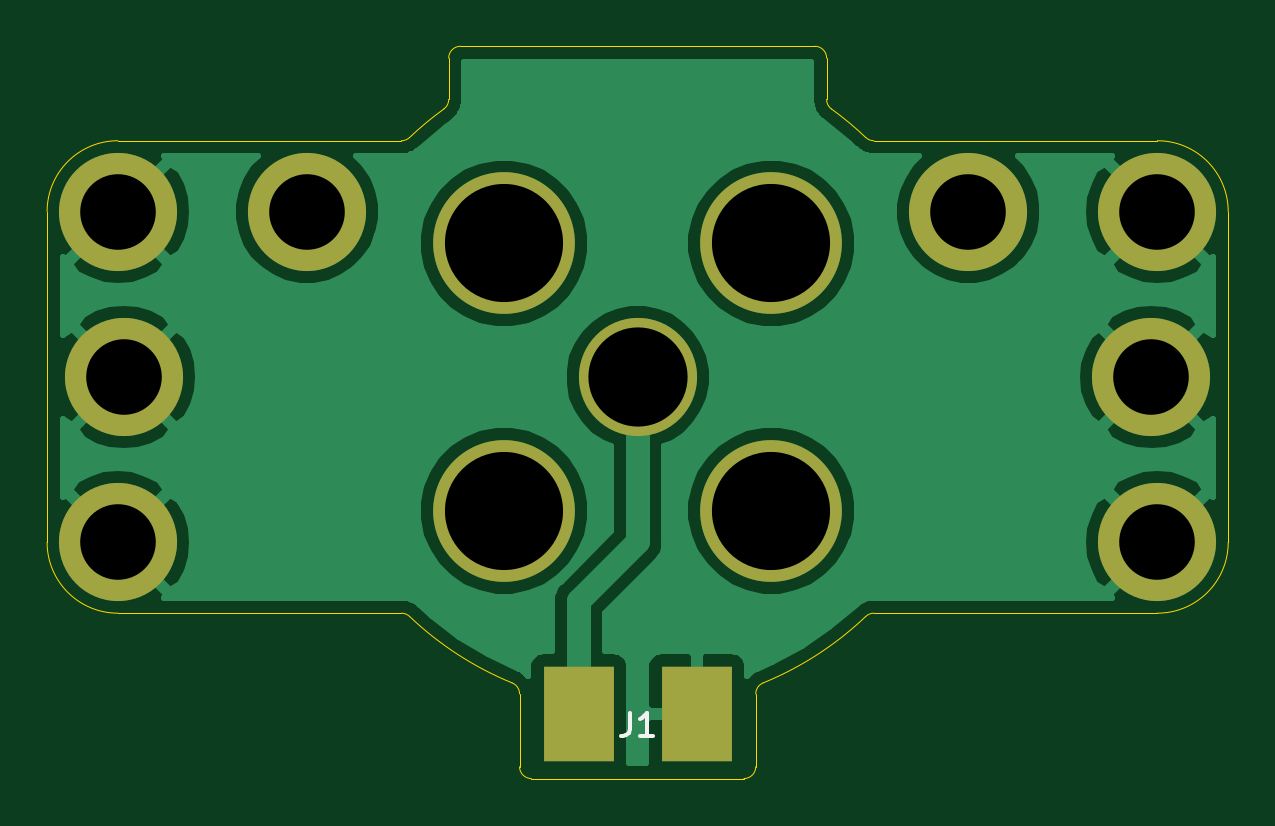
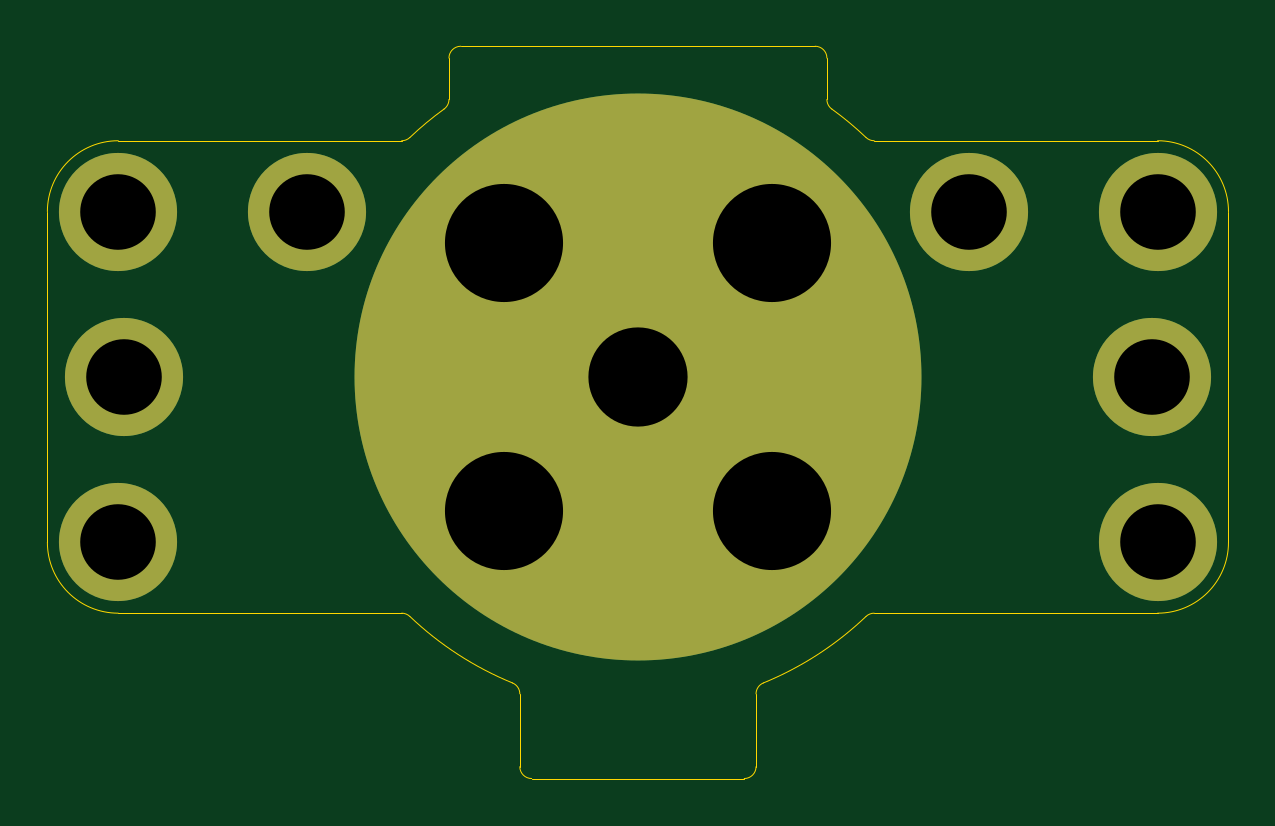
Circuit board: 11 layer files. Board 50.0 x 31.0 mm.
- bottom_copper: top-B_Cu.gbl (1094 bytes)
- bottom_mask: top-B_Mask.gbs (945 bytes)
- paste: top-B_Paste.gbp (549 bytes)
- bottom_silk: top-B_SilkS.gbo (948 bytes)
- outline: top-Edge_Cuts.gm1 (2720 bytes)
- top_copper: top-F_Cu.gtl (36628 bytes)
- top_mask: top-F_Mask.gts (979 bytes)
- paste: top-F_Paste.gtp (583 bytes)
- top_silk: top-F_SilkS.gto (6726 bytes)
- drill: top-NPTH.drl (288 bytes)
- drill: top-PTH.drl (520 bytes)

=== bottom_copper: top-B_Cu.gbl ===
G04 #@! TF.GenerationSoftware,KiCad,Pcbnew,5.1.9+dfsg1-1*
G04 #@! TF.CreationDate,2023-03-08T14:36:01+09:00*
G04 #@! TF.ProjectId,top,746f702e-6b69-4636-9164-5f7063625858,rev?*
G04 #@! TF.SameCoordinates,Original*
G04 #@! TF.FileFunction,Copper,L2,Bot*
G04 #@! TF.FilePolarity,Positive*
%FSLAX46Y46*%
G04 Gerber Fmt 4.6, Leading zero omitted, Abs format (unit mm)*
G04 Created by KiCad (PCBNEW 5.1.9+dfsg1-1) date 2023-03-08 14:36:01*
%MOMM*%
%LPD*%
G01*
G04 APERTURE LIST*
G04 #@! TA.AperFunction,ComponentPad*
%ADD10C,5.000000*%
G04 #@! TD*
G04 #@! TA.AperFunction,SMDPad,CuDef*
%ADD11C,24.000000*%
G04 #@! TD*
G04 #@! TA.AperFunction,ComponentPad*
%ADD12C,6.000000*%
G04 #@! TD*
G04 APERTURE END LIST*
D10*
X153000000Y-117000000D03*
X197000000Y-117000000D03*
X153250000Y-110000000D03*
X197000000Y-103000000D03*
X196750000Y-110000000D03*
X153000000Y-103000000D03*
X161000000Y-103000000D03*
X189000000Y-103000000D03*
D11*
X175000000Y-110000000D03*
D12*
X169343146Y-104343146D03*
X180656854Y-104343146D03*
X180656854Y-115656854D03*
X169343146Y-115656854D03*
D10*
X175000000Y-110000000D03*
M02*

=== bottom_mask: top-B_Mask.gbs ===
G04 #@! TF.GenerationSoftware,KiCad,Pcbnew,5.1.9+dfsg1-1*
G04 #@! TF.CreationDate,2023-03-08T14:36:01+09:00*
G04 #@! TF.ProjectId,top,746f702e-6b69-4636-9164-5f7063625858,rev?*
G04 #@! TF.SameCoordinates,Original*
G04 #@! TF.FileFunction,Soldermask,Bot*
G04 #@! TF.FilePolarity,Negative*
%FSLAX46Y46*%
G04 Gerber Fmt 4.6, Leading zero omitted, Abs format (unit mm)*
G04 Created by KiCad (PCBNEW 5.1.9+dfsg1-1) date 2023-03-08 14:36:01*
%MOMM*%
%LPD*%
G01*
G04 APERTURE LIST*
%ADD10C,5.000000*%
%ADD11C,24.000000*%
%ADD12C,6.000000*%
G04 APERTURE END LIST*
D10*
X153000000Y-117000000D03*
X197000000Y-117000000D03*
X153250000Y-110000000D03*
X197000000Y-103000000D03*
X196750000Y-110000000D03*
X153000000Y-103000000D03*
X161000000Y-103000000D03*
X189000000Y-103000000D03*
D11*
X175000000Y-110000000D03*
D12*
X169343146Y-104343146D03*
X180656854Y-104343146D03*
X180656854Y-115656854D03*
X169343146Y-115656854D03*
D10*
X175000000Y-110000000D03*
M02*

=== paste: top-B_Paste.gbp ===
G04 #@! TF.GenerationSoftware,KiCad,Pcbnew,5.1.9+dfsg1-1*
G04 #@! TF.CreationDate,2023-03-08T14:36:01+09:00*
G04 #@! TF.ProjectId,top,746f702e-6b69-4636-9164-5f7063625858,rev?*
G04 #@! TF.SameCoordinates,Original*
G04 #@! TF.FileFunction,Paste,Bot*
G04 #@! TF.FilePolarity,Positive*
%FSLAX46Y46*%
G04 Gerber Fmt 4.6, Leading zero omitted, Abs format (unit mm)*
G04 Created by KiCad (PCBNEW 5.1.9+dfsg1-1) date 2023-03-08 14:36:01*
%MOMM*%
%LPD*%
G01*
G04 APERTURE LIST*
%ADD10C,24.000000*%
G04 APERTURE END LIST*
D10*
X175000000Y-110000000D03*
M02*

=== bottom_silk: top-B_SilkS.gbo ===
G04 #@! TF.GenerationSoftware,KiCad,Pcbnew,5.1.9+dfsg1-1*
G04 #@! TF.CreationDate,2023-03-08T14:36:01+09:00*
G04 #@! TF.ProjectId,top,746f702e-6b69-4636-9164-5f7063625858,rev?*
G04 #@! TF.SameCoordinates,Original*
G04 #@! TF.FileFunction,Legend,Bot*
G04 #@! TF.FilePolarity,Positive*
%FSLAX46Y46*%
G04 Gerber Fmt 4.6, Leading zero omitted, Abs format (unit mm)*
G04 Created by KiCad (PCBNEW 5.1.9+dfsg1-1) date 2023-03-08 14:36:01*
%MOMM*%
%LPD*%
G01*
G04 APERTURE LIST*
%ADD10C,5.000000*%
%ADD11C,24.000000*%
%ADD12C,6.000000*%
G04 APERTURE END LIST*
%LPC*%
D10*
X153000000Y-117000000D03*
X197000000Y-117000000D03*
X153250000Y-110000000D03*
X197000000Y-103000000D03*
X196750000Y-110000000D03*
X153000000Y-103000000D03*
X161000000Y-103000000D03*
X189000000Y-103000000D03*
D11*
X175000000Y-110000000D03*
D12*
X169343146Y-104343146D03*
X180656854Y-104343146D03*
X180656854Y-115656854D03*
X169343146Y-115656854D03*
D10*
X175000000Y-110000000D03*
M02*

=== outline: top-Edge_Cuts.gm1 ===
G04 #@! TF.GenerationSoftware,KiCad,Pcbnew,5.1.9+dfsg1-1*
G04 #@! TF.CreationDate,2023-03-08T14:36:01+09:00*
G04 #@! TF.ProjectId,top,746f702e-6b69-4636-9164-5f7063625858,rev?*
G04 #@! TF.SameCoordinates,Original*
G04 #@! TF.FileFunction,Profile,NP*
%FSLAX46Y46*%
G04 Gerber Fmt 4.6, Leading zero omitted, Abs format (unit mm)*
G04 Created by KiCad (PCBNEW 5.1.9+dfsg1-1) date 2023-03-08 14:36:01*
%MOMM*%
%LPD*%
G01*
G04 APERTURE LIST*
G04 #@! TA.AperFunction,Profile*
%ADD10C,0.050000*%
G04 #@! TD*
G04 APERTURE END LIST*
D10*
X165344828Y-99859409D02*
G75*
G02*
X165000000Y-99997340I-344828J362069D01*
G01*
X180000000Y-126497340D02*
G75*
G02*
X179500000Y-126997340I-500000J0D01*
G01*
X170500000Y-126997340D02*
X179500000Y-126997340D01*
X169689655Y-122951113D02*
G75*
G02*
X170000000Y-123413748I-189655J-462635D01*
G01*
X197000000Y-99997340D02*
X185000000Y-99997340D01*
X167000000Y-96497340D02*
G75*
G02*
X167500000Y-95997340I500000J0D01*
G01*
X167000000Y-96497340D02*
X167000000Y-98250000D01*
X153000000Y-119997340D02*
X165000000Y-119997340D01*
X170000000Y-123413748D02*
X170000000Y-126497340D01*
X183000000Y-98250000D02*
X183000000Y-96497340D01*
X150000000Y-102997340D02*
G75*
G02*
X153000000Y-99997340I3000000J0D01*
G01*
X183206896Y-98655080D02*
G75*
G02*
X184655172Y-99859409I-8206896J-11342260D01*
G01*
X165344828Y-99859410D02*
G75*
G02*
X166793104Y-98655081I9655172J-10137930D01*
G01*
X165000000Y-99997340D02*
X153000000Y-99997340D01*
X170500000Y-126997340D02*
G75*
G02*
X170000000Y-126497340I0J500000D01*
G01*
X150000000Y-102997340D02*
X150000000Y-116997340D01*
X180000000Y-126497340D02*
X180000000Y-123413748D01*
X182500000Y-95997340D02*
X167500000Y-95997340D01*
X167000001Y-98250000D02*
G75*
G02*
X166793104Y-98655081I-500001J0D01*
G01*
X185000000Y-119997340D02*
X197000000Y-119997340D01*
X184655172Y-120135272D02*
G75*
G02*
X180310344Y-122951113I-9655172J10137932D01*
G01*
X200000000Y-116997340D02*
G75*
G02*
X197000000Y-119997340I-3000000J0D01*
G01*
X184655172Y-120135271D02*
G75*
G02*
X185000000Y-119997340I344828J-362069D01*
G01*
X179999999Y-123413749D02*
G75*
G02*
X180310344Y-122951113I500001J1D01*
G01*
X185000000Y-99997340D02*
G75*
G02*
X184655172Y-99859409I0J500000D01*
G01*
X200000000Y-116997340D02*
X200000000Y-102997340D01*
X182500000Y-95997340D02*
G75*
G02*
X183000000Y-96497340I0J-500000D01*
G01*
X165000000Y-119997340D02*
G75*
G02*
X165344828Y-120135271I0J-500000D01*
G01*
X169689655Y-122951113D02*
G75*
G02*
X165344828Y-120135271I5310345J12953773D01*
G01*
X153000000Y-119997340D02*
G75*
G02*
X150000000Y-116997340I0J3000000D01*
G01*
X197000000Y-99997340D02*
G75*
G02*
X200000000Y-102997340I0J-3000000D01*
G01*
X183206897Y-98655081D02*
G75*
G02*
X183000000Y-98250000I293103J405081D01*
G01*
M02*

=== top_copper: top-F_Cu.gtl (36628 bytes, source omitted) ===
=== top_mask: top-F_Mask.gts ===
G04 #@! TF.GenerationSoftware,KiCad,Pcbnew,5.1.9+dfsg1-1*
G04 #@! TF.CreationDate,2023-03-08T14:36:01+09:00*
G04 #@! TF.ProjectId,top,746f702e-6b69-4636-9164-5f7063625858,rev?*
G04 #@! TF.SameCoordinates,Original*
G04 #@! TF.FileFunction,Soldermask,Top*
G04 #@! TF.FilePolarity,Negative*
%FSLAX46Y46*%
G04 Gerber Fmt 4.6, Leading zero omitted, Abs format (unit mm)*
G04 Created by KiCad (PCBNEW 5.1.9+dfsg1-1) date 2023-03-08 14:36:01*
%MOMM*%
%LPD*%
G01*
G04 APERTURE LIST*
%ADD10R,3.000000X4.000000*%
%ADD11C,5.000000*%
%ADD12C,6.000000*%
G04 APERTURE END LIST*
D10*
X172500000Y-124250000D03*
X177500000Y-124250000D03*
D11*
X153000000Y-117000000D03*
X197000000Y-117000000D03*
X153250000Y-110000000D03*
X197000000Y-103000000D03*
X196750000Y-110000000D03*
X153000000Y-103000000D03*
X161000000Y-103000000D03*
X189000000Y-103000000D03*
D12*
X169343146Y-104343146D03*
X180656854Y-104343146D03*
X180656854Y-115656854D03*
X169343146Y-115656854D03*
D11*
X175000000Y-110000000D03*
M02*

=== paste: top-F_Paste.gtp ===
G04 #@! TF.GenerationSoftware,KiCad,Pcbnew,5.1.9+dfsg1-1*
G04 #@! TF.CreationDate,2023-03-08T14:36:01+09:00*
G04 #@! TF.ProjectId,top,746f702e-6b69-4636-9164-5f7063625858,rev?*
G04 #@! TF.SameCoordinates,Original*
G04 #@! TF.FileFunction,Paste,Top*
G04 #@! TF.FilePolarity,Positive*
%FSLAX46Y46*%
G04 Gerber Fmt 4.6, Leading zero omitted, Abs format (unit mm)*
G04 Created by KiCad (PCBNEW 5.1.9+dfsg1-1) date 2023-03-08 14:36:01*
%MOMM*%
%LPD*%
G01*
G04 APERTURE LIST*
%ADD10R,3.000000X4.000000*%
G04 APERTURE END LIST*
D10*
X172500000Y-124250000D03*
X177500000Y-124250000D03*
M02*

=== top_silk: top-F_SilkS.gto ===
G04 #@! TF.GenerationSoftware,KiCad,Pcbnew,5.1.9+dfsg1-1*
G04 #@! TF.CreationDate,2023-03-08T14:36:01+09:00*
G04 #@! TF.ProjectId,top,746f702e-6b69-4636-9164-5f7063625858,rev?*
G04 #@! TF.SameCoordinates,Original*
G04 #@! TF.FileFunction,Legend,Top*
G04 #@! TF.FilePolarity,Positive*
%FSLAX46Y46*%
G04 Gerber Fmt 4.6, Leading zero omitted, Abs format (unit mm)*
G04 Created by KiCad (PCBNEW 5.1.9+dfsg1-1) date 2023-03-08 14:36:01*
%MOMM*%
%LPD*%
G01*
G04 APERTURE LIST*
%ADD10C,0.150000*%
%ADD11R,3.000000X4.000000*%
%ADD12C,5.000000*%
%ADD13C,6.000000*%
G04 APERTURE END LIST*
D10*
X174666666Y-124202380D02*
X174666666Y-124916666D01*
X174619047Y-125059523D01*
X174523809Y-125154761D01*
X174380952Y-125202380D01*
X174285714Y-125202380D01*
X175666666Y-125202380D02*
X175095238Y-125202380D01*
X175380952Y-125202380D02*
X175380952Y-124202380D01*
X175285714Y-124345238D01*
X175190476Y-124440476D01*
X175095238Y-124488095D01*
X152666666Y-116952380D02*
X152666666Y-117666666D01*
X152619047Y-117809523D01*
X152523809Y-117904761D01*
X152380952Y-117952380D01*
X152285714Y-117952380D01*
X153095238Y-117047619D02*
X153142857Y-117000000D01*
X153238095Y-116952380D01*
X153476190Y-116952380D01*
X153571428Y-117000000D01*
X153619047Y-117047619D01*
X153666666Y-117142857D01*
X153666666Y-117238095D01*
X153619047Y-117380952D01*
X153047619Y-117952380D01*
X153666666Y-117952380D01*
X196666666Y-116952380D02*
X196666666Y-117666666D01*
X196619047Y-117809523D01*
X196523809Y-117904761D01*
X196380952Y-117952380D01*
X196285714Y-117952380D01*
X197047619Y-116952380D02*
X197666666Y-116952380D01*
X197333333Y-117333333D01*
X197476190Y-117333333D01*
X197571428Y-117380952D01*
X197619047Y-117428571D01*
X197666666Y-117523809D01*
X197666666Y-117761904D01*
X197619047Y-117857142D01*
X197571428Y-117904761D01*
X197476190Y-117952380D01*
X197190476Y-117952380D01*
X197095238Y-117904761D01*
X197047619Y-117857142D01*
X152916666Y-109952380D02*
X152916666Y-110666666D01*
X152869047Y-110809523D01*
X152773809Y-110904761D01*
X152630952Y-110952380D01*
X152535714Y-110952380D01*
X153821428Y-110285714D02*
X153821428Y-110952380D01*
X153583333Y-109904761D02*
X153345238Y-110619047D01*
X153964285Y-110619047D01*
X196666666Y-102952380D02*
X196666666Y-103666666D01*
X196619047Y-103809523D01*
X196523809Y-103904761D01*
X196380952Y-103952380D01*
X196285714Y-103952380D01*
X197619047Y-102952380D02*
X197142857Y-102952380D01*
X197095238Y-103428571D01*
X197142857Y-103380952D01*
X197238095Y-103333333D01*
X197476190Y-103333333D01*
X197571428Y-103380952D01*
X197619047Y-103428571D01*
X197666666Y-103523809D01*
X197666666Y-103761904D01*
X197619047Y-103857142D01*
X197571428Y-103904761D01*
X197476190Y-103952380D01*
X197238095Y-103952380D01*
X197142857Y-103904761D01*
X197095238Y-103857142D01*
X196416666Y-109952380D02*
X196416666Y-110666666D01*
X196369047Y-110809523D01*
X196273809Y-110904761D01*
X196130952Y-110952380D01*
X196035714Y-110952380D01*
X197321428Y-109952380D02*
X197130952Y-109952380D01*
X197035714Y-110000000D01*
X196988095Y-110047619D01*
X196892857Y-110190476D01*
X196845238Y-110380952D01*
X196845238Y-110761904D01*
X196892857Y-110857142D01*
X196940476Y-110904761D01*
X197035714Y-110952380D01*
X197226190Y-110952380D01*
X197321428Y-110904761D01*
X197369047Y-110857142D01*
X197416666Y-110761904D01*
X197416666Y-110523809D01*
X197369047Y-110428571D01*
X197321428Y-110380952D01*
X197226190Y-110333333D01*
X197035714Y-110333333D01*
X196940476Y-110380952D01*
X196892857Y-110428571D01*
X196845238Y-110523809D01*
X152666666Y-102952380D02*
X152666666Y-103666666D01*
X152619047Y-103809523D01*
X152523809Y-103904761D01*
X152380952Y-103952380D01*
X152285714Y-103952380D01*
X153047619Y-102952380D02*
X153714285Y-102952380D01*
X153285714Y-103952380D01*
X160666666Y-102952380D02*
X160666666Y-103666666D01*
X160619047Y-103809523D01*
X160523809Y-103904761D01*
X160380952Y-103952380D01*
X160285714Y-103952380D01*
X161285714Y-103380952D02*
X161190476Y-103333333D01*
X161142857Y-103285714D01*
X161095238Y-103190476D01*
X161095238Y-103142857D01*
X161142857Y-103047619D01*
X161190476Y-103000000D01*
X161285714Y-102952380D01*
X161476190Y-102952380D01*
X161571428Y-103000000D01*
X161619047Y-103047619D01*
X161666666Y-103142857D01*
X161666666Y-103190476D01*
X161619047Y-103285714D01*
X161571428Y-103333333D01*
X161476190Y-103380952D01*
X161285714Y-103380952D01*
X161190476Y-103428571D01*
X161142857Y-103476190D01*
X161095238Y-103571428D01*
X161095238Y-103761904D01*
X161142857Y-103857142D01*
X161190476Y-103904761D01*
X161285714Y-103952380D01*
X161476190Y-103952380D01*
X161571428Y-103904761D01*
X161619047Y-103857142D01*
X161666666Y-103761904D01*
X161666666Y-103571428D01*
X161619047Y-103476190D01*
X161571428Y-103428571D01*
X161476190Y-103380952D01*
X188666666Y-102952380D02*
X188666666Y-103666666D01*
X188619047Y-103809523D01*
X188523809Y-103904761D01*
X188380952Y-103952380D01*
X188285714Y-103952380D01*
X189190476Y-103952380D02*
X189380952Y-103952380D01*
X189476190Y-103904761D01*
X189523809Y-103857142D01*
X189619047Y-103714285D01*
X189666666Y-103523809D01*
X189666666Y-103142857D01*
X189619047Y-103047619D01*
X189571428Y-103000000D01*
X189476190Y-102952380D01*
X189285714Y-102952380D01*
X189190476Y-103000000D01*
X189142857Y-103047619D01*
X189095238Y-103142857D01*
X189095238Y-103380952D01*
X189142857Y-103476190D01*
X189190476Y-103523809D01*
X189285714Y-103571428D01*
X189476190Y-103571428D01*
X189571428Y-103523809D01*
X189619047Y-103476190D01*
X189666666Y-103380952D01*
X174393908Y-110538747D02*
X174898984Y-111043823D01*
X174966327Y-111178510D01*
X174966327Y-111313197D01*
X174898984Y-111447884D01*
X174831640Y-111515228D01*
X175808121Y-110538747D02*
X175404060Y-110942808D01*
X175606091Y-110740778D02*
X174898984Y-110033671D01*
X174932656Y-110202030D01*
X174932656Y-110336717D01*
X174898984Y-110437732D01*
X175538747Y-109393908D02*
X175606091Y-109326564D01*
X175707106Y-109292892D01*
X175774449Y-109292892D01*
X175875465Y-109326564D01*
X176043823Y-109427579D01*
X176212182Y-109595938D01*
X176313197Y-109764297D01*
X176346869Y-109865312D01*
X176346869Y-109932656D01*
X176313197Y-110033671D01*
X176245854Y-110101014D01*
X176144839Y-110134686D01*
X176077495Y-110134686D01*
X175976480Y-110101014D01*
X175808121Y-109999999D01*
X175639762Y-109831640D01*
X175538747Y-109663282D01*
X175505075Y-109562266D01*
X175505075Y-109494923D01*
X175538747Y-109393908D01*
%LPC*%
D11*
X172500000Y-124250000D03*
X177500000Y-124250000D03*
D12*
X153000000Y-117000000D03*
X197000000Y-117000000D03*
X153250000Y-110000000D03*
X197000000Y-103000000D03*
X196750000Y-110000000D03*
X153000000Y-103000000D03*
X161000000Y-103000000D03*
X189000000Y-103000000D03*
D13*
X169343146Y-104343146D03*
X180656854Y-104343146D03*
X180656854Y-115656854D03*
X169343146Y-115656854D03*
D12*
X175000000Y-110000000D03*
M02*

=== drill: top-NPTH.drl ===
M48
; DRILL file {KiCad 5.1.9+dfsg1-1} date Wed Mar  8 14:36:04 2023
; FORMAT={-:-/ absolute / metric / decimal}
; #@! TF.CreationDate,2023-03-08T14:36:04+09:00
; #@! TF.GenerationSoftware,Kicad,Pcbnew,5.1.9+dfsg1-1
; #@! TF.FileFunction,NonPlated,1,2,NPTH
FMAT,2
METRIC
%
G90
G05
T0
M30

=== drill: top-PTH.drl ===
M48
; DRILL file {KiCad 5.1.9+dfsg1-1} date Wed Mar  8 14:36:04 2023
; FORMAT={-:-/ absolute / metric / decimal}
; #@! TF.CreationDate,2023-03-08T14:36:04+09:00
; #@! TF.GenerationSoftware,Kicad,Pcbnew,5.1.9+dfsg1-1
; #@! TF.FileFunction,Plated,1,2,PTH
FMAT,2
METRIC
T1C3.200
T2C4.200
T3C5.000
%
G90
G05
T1
X153.0Y-103.0
X153.0Y-117.0
X153.25Y-110.0
X161.0Y-103.0
X189.0Y-103.0
X196.75Y-110.0
X197.0Y-103.0
X197.0Y-117.0
T2
X175.0Y-110.0
T3
X169.343Y-104.343
X169.343Y-115.657
X180.657Y-104.343
X180.657Y-115.657
T0
M30

